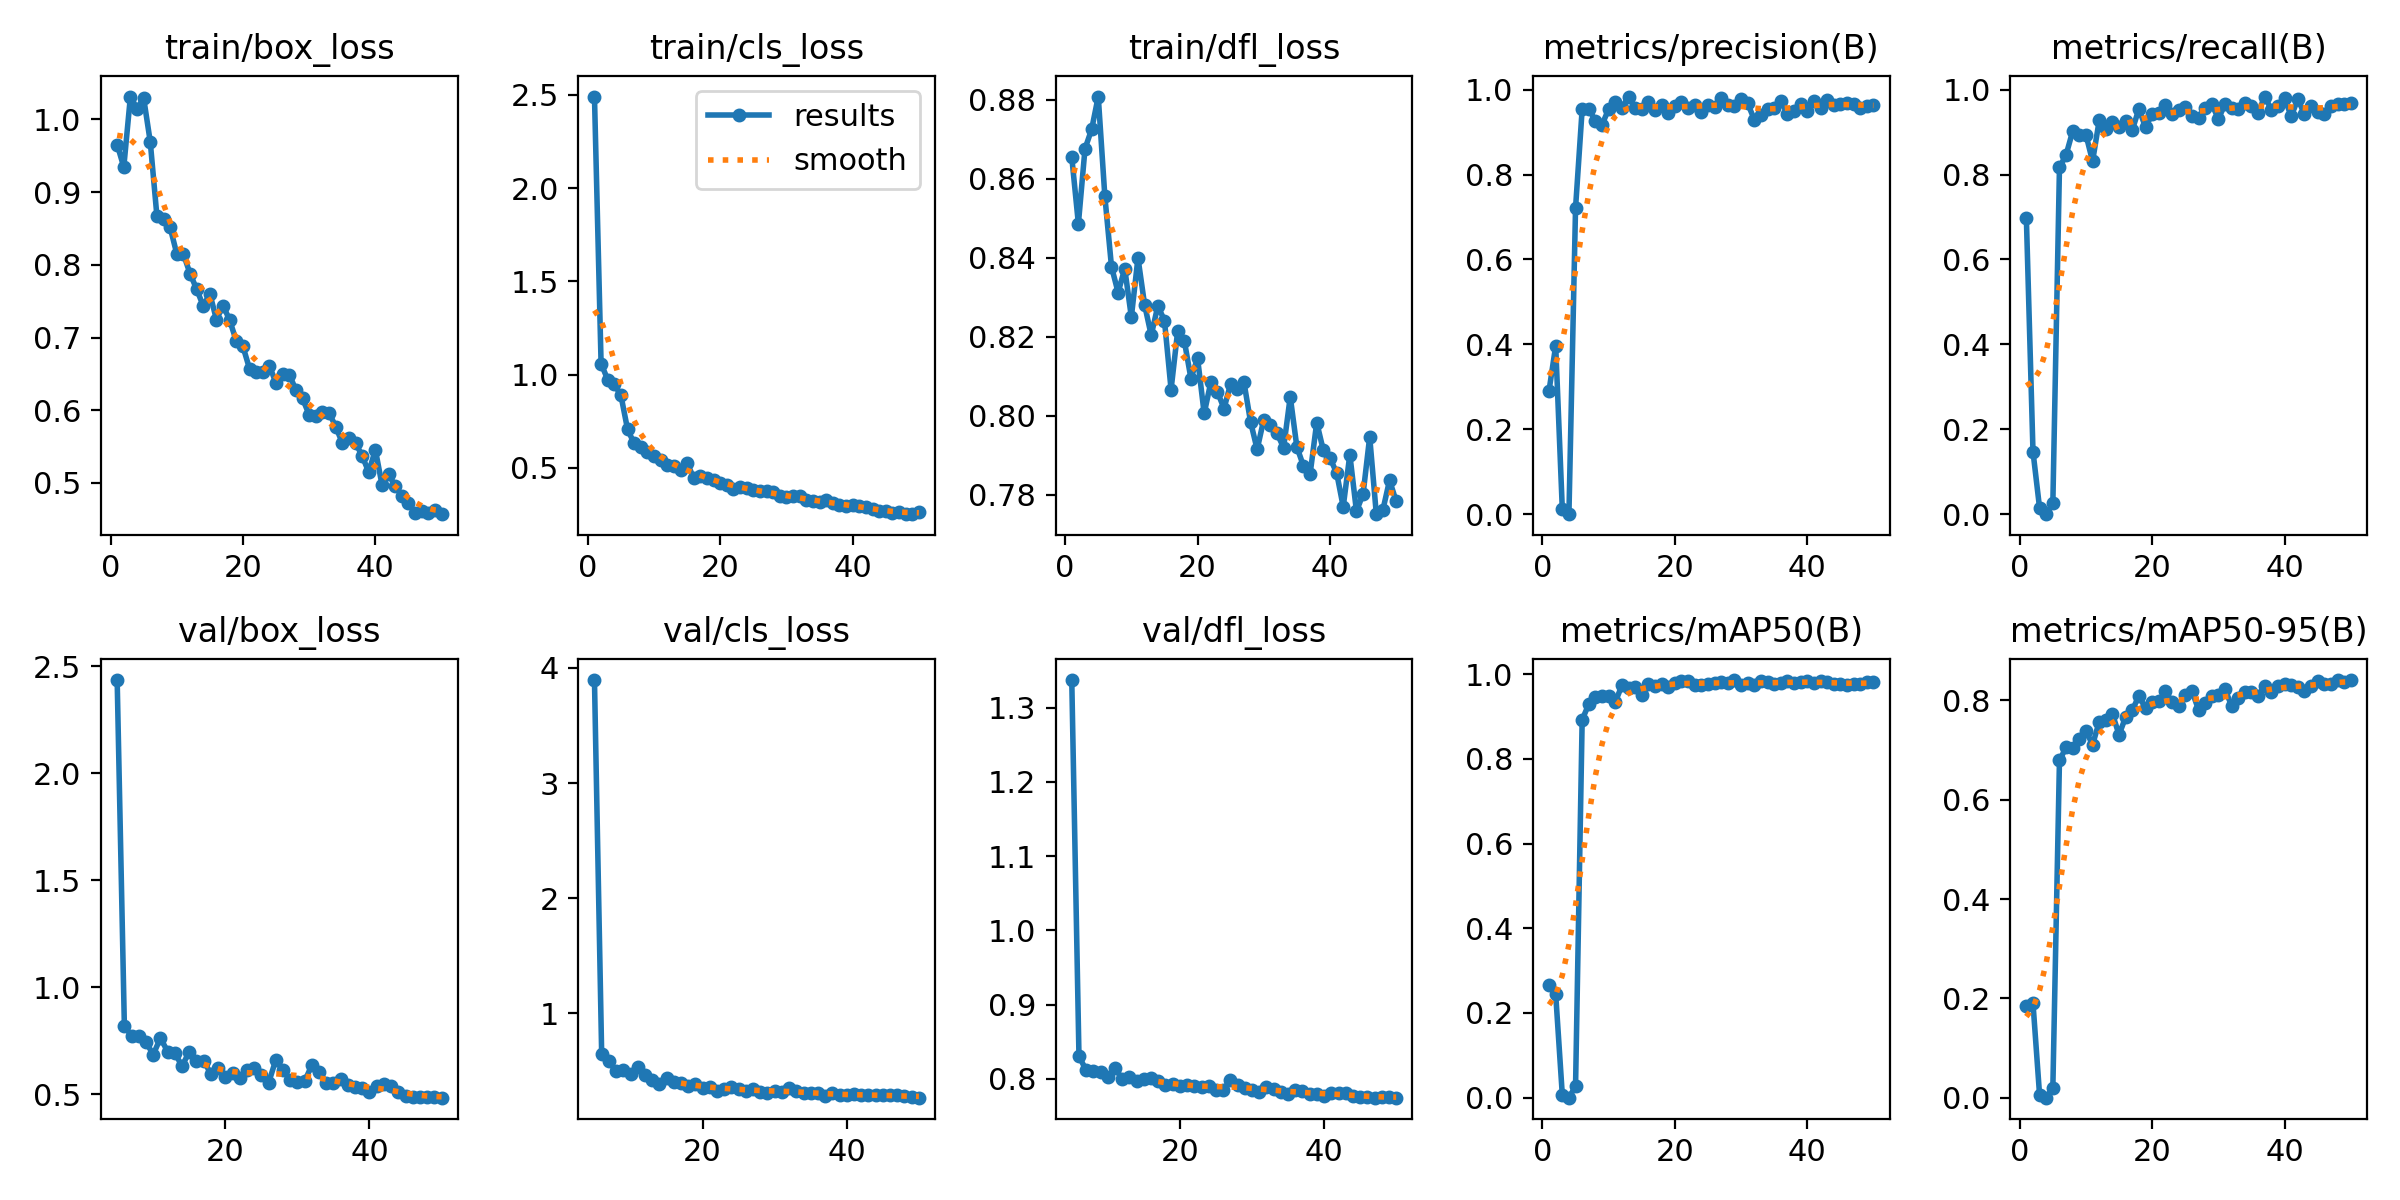

Source data for this figure (header and first rows):
epoch, time, train/box_loss, train/cls_loss, train/dfl_loss, metrics/precision(B), metrics/recall(B), metrics/mAP50(B), metrics/mAP50-95(B), val/box_loss, val/cls_loss, val/dfl_loss, lr/pg0, lr/pg1, lr/pg2
1, 62.34, 0.9656, 2.491, 0.8655, 0.2911, 0.6973, 0.2667, 0.1855, nan, nan, nan, 0.0004054, 0.0004054, 0.0004054
2, 121.6, 0.9345, 1.059, 0.8486, 0.3966, 0.1475, 0.2444, 0.1904, nan, nan, nan, 0.0008058, 0.0008058, 0.0008058
3, 181, 1.032, 0.9727, 0.8676, 0.01158, 0.01398, 0.00667, 0.00466, nan, nan, nan, 0.00119, 0.00119, 0.00119
4, 238.2, 1.015, 0.9479, 0.8725, 0, 0, 0, 0, nan, nan, nan, 0.001176, 0.001176, 0.001176
5, 300.4, 1.03, 0.8879, 0.8808, 0.7214, 0.02593, 0.02699, 0.02008, 2.435, 3.895, 1.337, 0.001151, 0.001151, 0.001151
6, 361.9, 0.9692, 0.706, 0.8555, 0.9539, 0.8165, 0.8922, 0.6793, 0.8189, 0.6468, 0.8307, 0.001126, 0.001126, 0.001126
7, 417.1, 0.8675, 0.6306, 0.8377, 0.9552, 0.8464, 0.9292, 0.7051, 0.7725, 0.5835, 0.8115, 0.001102, 0.001102, 0.001102
8, 486.6, 0.8628, 0.6105, 0.8312, 0.926, 0.9022, 0.9452, 0.7039, 0.7726, 0.4979, 0.8105, 0.001077, 0.001077, 0.001077
9, 554.4, 0.8515, 0.5841, 0.8373, 0.9173, 0.8927, 0.9472, 0.7222, 0.7441, 0.5053, 0.8087, 0.001052, 0.001052, 0.001052
10, 615.2, 0.8154, 0.5625, 0.825, 0.9539, 0.8938, 0.9482, 0.7389, 0.6851, 0.4769, 0.8032, 0.001027, 0.001027, 0.001027
11, 688.2, 0.8151, 0.5432, 0.84, 0.97, 0.8311, 0.9339, 0.7106, 0.7626, 0.535, 0.8145, 0.001002, 0.001002, 0.001002
12, 749, 0.788, 0.5173, 0.8281, 0.9567, 0.9272, 0.9733, 0.7568, 0.6996, 0.4684, 0.8, 0.0009778, 0.0009778, 0.0009778
13, 837.5, 0.7667, 0.5108, 0.8204, 0.9836, 0.907, 0.9681, 0.7607, 0.6927, 0.4208, 0.8024, 0.000953, 0.000953, 0.000953
14, 912.1, 0.7434, 0.4898, 0.8278, 0.957, 0.9234, 0.9691, 0.7725, 0.6311, 0.3892, 0.7971, 0.0009283, 0.0009283, 0.0009283
15, 1010, 0.7603, 0.5252, 0.8241, 0.954, 0.9131, 0.9512, 0.7308, 0.699, 0.4431, 0.8005, 0.0009035, 0.0009035, 0.0009035
16, 1077, 0.7245, 0.4449, 0.8066, 0.9701, 0.9253, 0.9766, 0.7665, 0.6547, 0.4075, 0.8006, 0.0008787, 0.0008787, 0.0008787
17, 1143, 0.744, 0.4552, 0.8215, 0.9525, 0.9049, 0.9718, 0.7802, 0.6576, 0.3943, 0.7976, 0.000854, 0.000854, 0.000854
18, 1229, 0.7238, 0.4437, 0.819, 0.9626, 0.9545, 0.977, 0.8091, 0.5942, 0.3657, 0.7922, 0.0008293, 0.0008293, 0.0008293
19, 1317, 0.695, 0.4365, 0.8094, 0.9447, 0.9113, 0.9704, 0.7837, 0.6249, 0.3864, 0.7932, 0.0008045, 0.0008045, 0.0008045
20, 1392, 0.6877, 0.4178, 0.8146, 0.962, 0.9425, 0.9802, 0.796, 0.5809, 0.3535, 0.7905, 0.0007797, 0.0007797, 0.0007797
21, 1461, 0.6568, 0.4096, 0.8005, 0.9698, 0.9446, 0.9846, 0.798, 0.5977, 0.3592, 0.7912, 0.000755, 0.000755, 0.000755
22, 1527, 0.6522, 0.3886, 0.8084, 0.9575, 0.9637, 0.9836, 0.8181, 0.5779, 0.326, 0.7898, 0.0007302, 0.0007302, 0.0007302
23, 1593, 0.652, 0.3947, 0.806, 0.9629, 0.9419, 0.9754, 0.7966, 0.6126, 0.3473, 0.7897, 0.0007055, 0.0007055, 0.0007055
24, 1653, 0.6613, 0.3896, 0.8018, 0.9473, 0.9523, 0.9738, 0.7886, 0.6214, 0.3655, 0.791, 0.0006808, 0.0006808, 0.0006808
25, 1711, 0.6368, 0.3793, 0.8081, 0.9645, 0.9588, 0.9768, 0.8099, 0.5898, 0.3437, 0.7852, 0.000656, 0.000656, 0.000656
26, 1772, 0.6504, 0.3745, 0.8067, 0.9601, 0.9368, 0.9797, 0.819, 0.5525, 0.3264, 0.7853, 0.0006312, 0.0006312, 0.0006312
27, 1833, 0.649, 0.3773, 0.8085, 0.9792, 0.9341, 0.9819, 0.7814, 0.6597, 0.3428, 0.7984, 0.0006065, 0.0006065, 0.0006065
28, 1886, 0.6278, 0.368, 0.7985, 0.9639, 0.9556, 0.9797, 0.7945, 0.6126, 0.3215, 0.7918, 0.0005818, 0.0005818, 0.0005818
29, 1953, 0.6162, 0.3488, 0.7914, 0.9625, 0.966, 0.986, 0.8092, 0.5669, 0.3107, 0.7875, 0.000557, 0.000557, 0.000557
30, 2014, 0.5936, 0.3436, 0.799, 0.978, 0.931, 0.975, 0.8107, 0.5569, 0.323, 0.7853, 0.0005322, 0.0005322, 0.0005322
31, 2079, 0.5922, 0.3466, 0.7976, 0.9673, 0.9652, 0.978, 0.8221, 0.5606, 0.3219, 0.7825, 0.0005075, 0.0005075, 0.0005075
32, 2172, 0.5973, 0.3483, 0.7955, 0.9294, 0.9574, 0.9736, 0.7893, 0.636, 0.3534, 0.7895, 0.0004827, 0.0004827, 0.0004827
33, 2241, 0.5967, 0.3294, 0.7919, 0.9398, 0.9541, 0.9828, 0.8055, 0.6028, 0.3227, 0.7858, 0.000458, 0.000458, 0.000458
34, 2313, 0.5773, 0.3207, 0.8048, 0.9548, 0.9684, 0.9803, 0.8176, 0.5548, 0.3095, 0.7824, 0.0004332, 0.0004332, 0.0004332
35, 2372, 0.5553, 0.3143, 0.7921, 0.9564, 0.9609, 0.9767, 0.8173, 0.5534, 0.3075, 0.7799, 0.0004085, 0.0004085, 0.0004085
36, 2439, 0.5617, 0.3255, 0.7872, 0.9739, 0.9451, 0.98, 0.8093, 0.572, 0.3128, 0.7856, 0.0003837, 0.0003837, 0.0003837
37, 2510, 0.5552, 0.3118, 0.7852, 0.9425, 0.9836, 0.9842, 0.8295, 0.5415, 0.2859, 0.783, 0.000359, 0.000359, 0.000359
38, 2600, 0.5371, 0.3031, 0.7983, 0.9506, 0.9529, 0.9782, 0.8172, 0.534, 0.3129, 0.7793, 0.0003343, 0.0003343, 0.0003343
39, 2676, 0.5148, 0.2967, 0.7912, 0.9668, 0.9613, 0.9817, 0.8294, 0.5294, 0.2891, 0.7803, 0.0003095, 0.0003095, 0.0003095
40, 2745, 0.5455, 0.3011, 0.7892, 0.9492, 0.9796, 0.983, 0.8338, 0.5096, 0.2876, 0.7774, 0.0002848, 0.0002848, 0.0002848
41, 2840, 0.4975, 0.2958, 0.7856, 0.9739, 0.9373, 0.9801, 0.8301, 0.5394, 0.2995, 0.7804, 0.00026, 0.00026, 0.00026
42, 2908, 0.5116, 0.2878, 0.7769, 0.9578, 0.977, 0.9841, 0.827, 0.5466, 0.2887, 0.7812, 0.0002352, 0.0002352, 0.0002352
43, 2965, 0.496, 0.2804, 0.7901, 0.9763, 0.943, 0.9825, 0.8182, 0.5366, 0.291, 0.7811, 0.0002105, 0.0002105, 0.0002105
44, 3030, 0.4824, 0.2701, 0.7758, 0.9645, 0.9606, 0.9775, 0.828, 0.5094, 0.2912, 0.7776, 0.0001857, 0.0001857, 0.0001857
45, 3096, 0.4729, 0.2661, 0.7801, 0.9657, 0.9475, 0.977, 0.8396, 0.4926, 0.2946, 0.7758, 0.000161, 0.000161, 0.000161
46, 3176, 0.4587, 0.2586, 0.7946, 0.9676, 0.9428, 0.9753, 0.8329, 0.4875, 0.2908, 0.7753, 0.0001363, 0.0001363, 0.0001363
47, 3238, 0.461, 0.2635, 0.775, 0.965, 0.9608, 0.9768, 0.8325, 0.4884, 0.2888, 0.7747, 0.0001115, 0.0001115, 0.0001115
48, 3300, 0.4584, 0.2514, 0.7762, 0.9575, 0.9657, 0.9776, 0.8407, 0.4866, 0.2838, 0.775, 8.675e-05, 8.675e-05, 8.675e-05
49, 3370, 0.4628, 0.2535, 0.7836, 0.9624, 0.9656, 0.9807, 0.8369, 0.4861, 0.2735, 0.7762, 6.2e-05, 6.2e-05, 6.2e-05
50, 3436, 0.4569, 0.2618, 0.7783, 0.9629, 0.9691, 0.9803, 0.8409, 0.484, 0.2685, 0.7748, 3.725e-05, 3.725e-05, 3.725e-05
